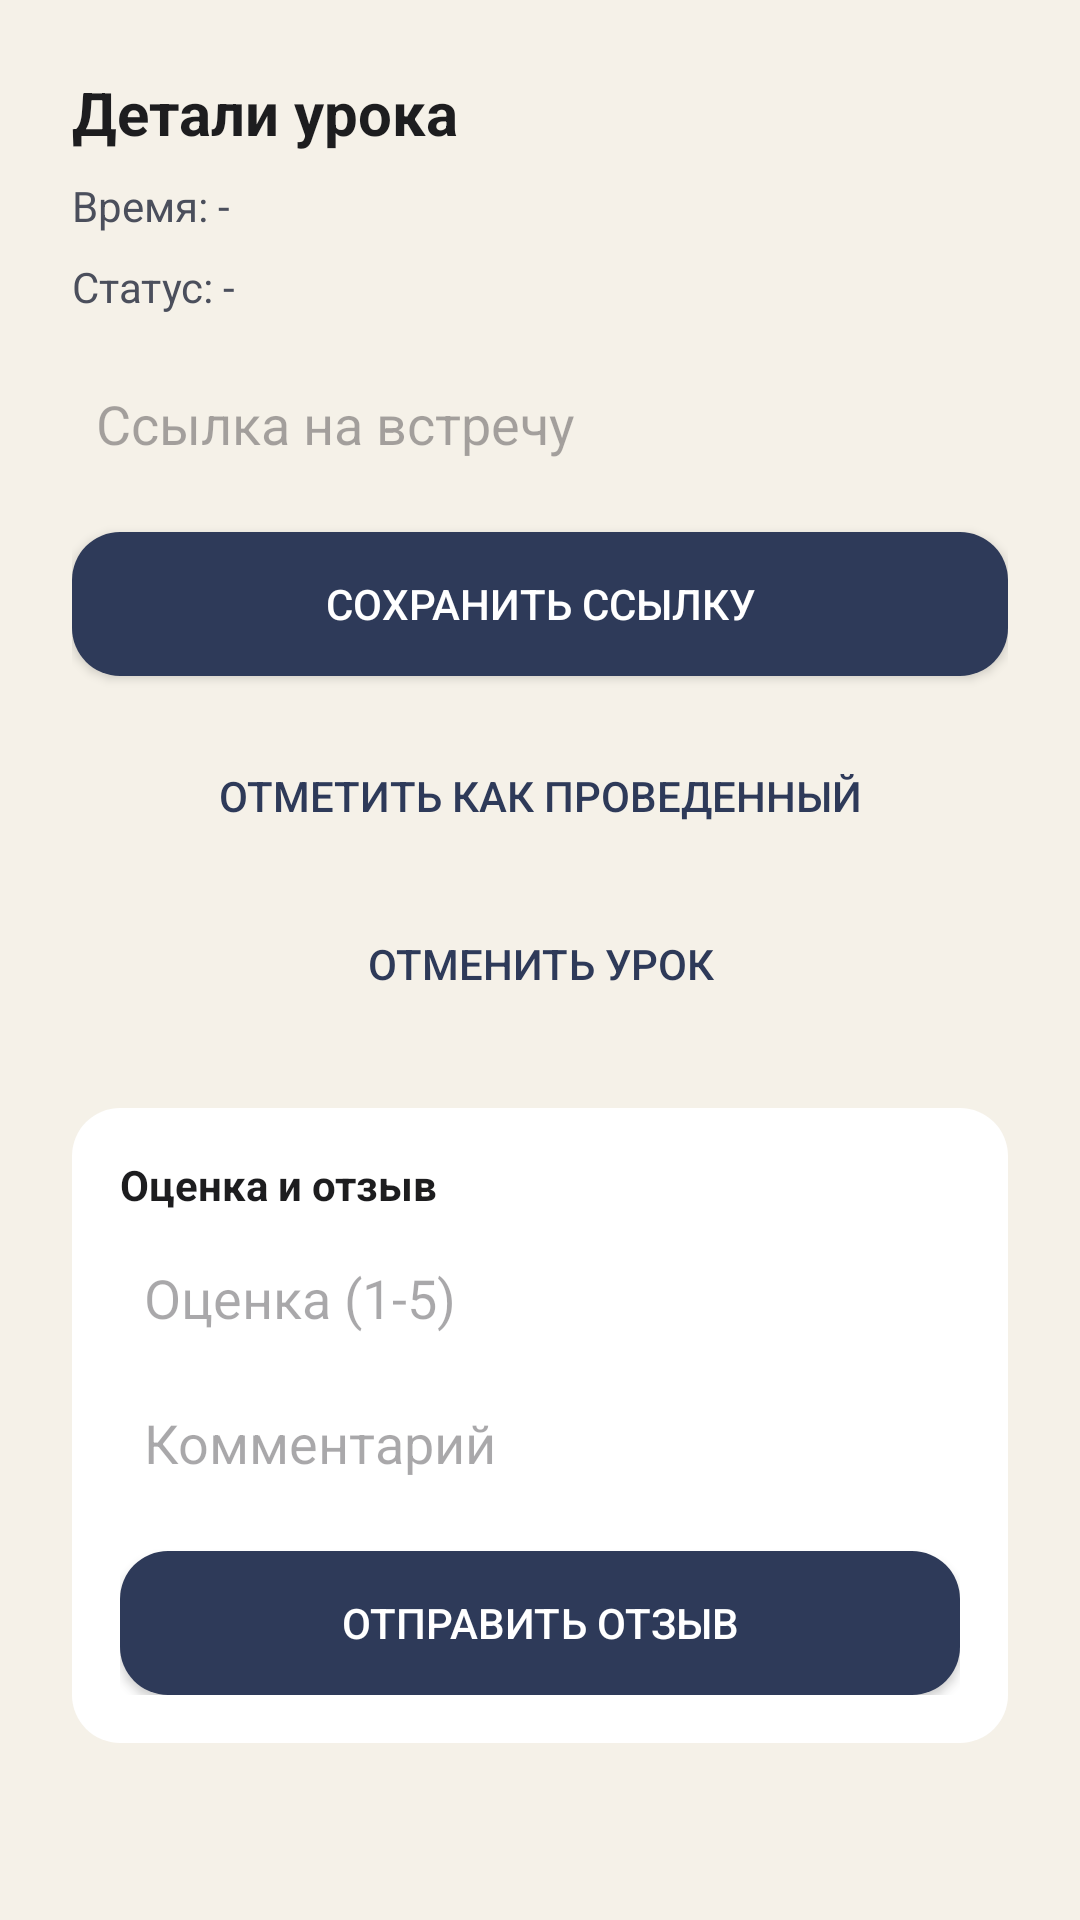

The Android layout XML behind this screen, and the referenced resources:
<!-- AndroidManifest.xml: application theme Theme.TutorPlatform -->
<!-- res/layout/activity_lesson_detail.xml -->
<?xml version="1.0" encoding="utf-8"?>
<ScrollView
    xmlns:android="http://schemas.android.com/apk/res/android"
    android:layout_width="match_parent"
    android:layout_height="match_parent"
    android:background="@color/brand_light">

    <LinearLayout
        android:layout_width="match_parent"
        android:layout_height="wrap_content"
        android:orientation="vertical"
        android:padding="@dimen/spacing_lg">

        <TextView
            android:id="@+id/lesson_title"
            android:layout_width="match_parent"
            android:layout_height="wrap_content"
            android:text="Детали урока"
            android:textSize="20sp"
            android:textStyle="bold"
            android:textColor="@color/text_primary" />

        <TextView
            android:id="@+id/lesson_time"
            android:layout_width="match_parent"
            android:layout_height="wrap_content"
            android:layout_marginTop="@dimen/spacing_sm"
            android:text="Время: -"
            android:textColor="@color/text_secondary" />

        <TextView
            android:id="@+id/lesson_status"
            android:layout_width="match_parent"
            android:layout_height="wrap_content"
            android:layout_marginTop="@dimen/spacing_sm"
            android:text="Статус: -"
            android:textColor="@color/text_secondary" />

        <EditText
            android:id="@+id/lesson_link"
            android:layout_width="match_parent"
            android:layout_height="wrap_content"
            android:layout_marginTop="@dimen/spacing_md"
            android:background="@drawable/bg_input"
            android:hint="Ссылка на встречу"
            android:padding="@dimen/spacing_sm" />

        <Button
            android:id="@+id/lesson_save_link"
            android:layout_width="match_parent"
            android:layout_height="wrap_content"
            android:layout_marginTop="@dimen/spacing_md"
            android:background="@drawable/bg_button_primary"
            android:text="Сохранить ссылку"
            android:textColor="@color/white" />

        <Button
            android:id="@+id/lesson_mark_done"
            android:layout_width="match_parent"
            android:layout_height="wrap_content"
            android:layout_marginTop="@dimen/spacing_md"
            android:background="@drawable/bg_button_outline"
            android:text="Отметить как проведенный"
            android:textColor="@color/brand_primary" />

        <Button
            android:id="@+id/lesson_cancel"
            android:layout_width="match_parent"
            android:layout_height="wrap_content"
            android:layout_marginTop="@dimen/spacing_sm"
            android:background="@drawable/bg_button_outline"
            android:text="Отменить урок"
            android:textColor="@color/brand_primary" />

        <LinearLayout
            android:id="@+id/lesson_review_block"
            android:layout_width="match_parent"
            android:layout_height="wrap_content"
            android:layout_marginTop="@dimen/spacing_lg"
            android:background="@drawable/bg_card"
            android:orientation="vertical"
            android:padding="@dimen/spacing_md">

            <TextView
                android:layout_width="match_parent"
                android:layout_height="wrap_content"
                android:text="Оценка и отзыв"
                android:textStyle="bold"
                android:textColor="@color/text_primary" />

            <EditText
                android:id="@+id/lesson_review_score"
                android:layout_width="match_parent"
                android:layout_height="wrap_content"
                android:layout_marginTop="@dimen/spacing_sm"
                android:background="@drawable/bg_input"
                android:hint="Оценка (1-5)"
                android:inputType="number"
                android:padding="@dimen/spacing_sm" />

            <EditText
                android:id="@+id/lesson_review_text"
                android:layout_width="match_parent"
                android:layout_height="wrap_content"
                android:layout_marginTop="@dimen/spacing_sm"
                android:background="@drawable/bg_input"
                android:hint="Комментарий"
                android:padding="@dimen/spacing_sm" />

            <Button
                android:id="@+id/lesson_review_send"
                android:layout_width="match_parent"
                android:layout_height="wrap_content"
                android:layout_marginTop="@dimen/spacing_md"
                android:background="@drawable/bg_button_primary"
                android:text="Отправить отзыв"
                android:textColor="@color/white" />

        </LinearLayout>

        <ProgressBar
            android:id="@+id/lesson_progress"
            android:layout_width="wrap_content"
            android:layout_height="wrap_content"
            android:layout_gravity="center_horizontal"
            android:layout_marginTop="@dimen/spacing_md"
            android:visibility="gone" />

    </LinearLayout>
</ScrollView>
<!-- resources referenced by this layout -->
<resources>
  <color name="brand_light">#F5F1E8</color>
  <color name="brand_primary">#2E3A59</color>
  <color name="text_primary">#1D1D1F</color>
  <color name="text_secondary">#4B4F5C</color>
  <color name="white">#FFFFFF</color>
  <dimen name="spacing_lg">24dp</dimen>
  <dimen name="spacing_md">16dp</dimen>
  <dimen name="spacing_sm">8dp</dimen>
  <!-- drawable bg_button_primary (drawable) -->
  <shape xmlns:android="http://schemas.android.com/apk/res/android">
      <solid android:color="@color/brand_primary" />
      <corners android:radius="@dimen/corner_md" />
  </shape>
  <!-- drawable bg_card (drawable) -->
  <shape xmlns:android="http://schemas.android.com/apk/res/android">
      <solid android:color="@color/surface" />
      <corners android:radius="@dimen/corner_md" />
  </shape>
  <style name="Theme.TutorPlatform" parent="Theme.Material3.DayNight.NoActionBar">
          <item name="chatMyBubbleColor">?attr/colorPrimaryContainer</item>
          <item name="chatMyBubbleTextColor">?attr/colorOnPrimaryContainer</item>
          <item name="chatOtherBubbleColor">?attr/colorSurfaceVariant</item>
          <item name="chatOtherBubbleTextColor">?attr/colorOnSurfaceVariant</item>
      </style>
  <dimen name="corner_md">16dp</dimen>
  <color name="surface">#FFFFFF</color>
</resources>
